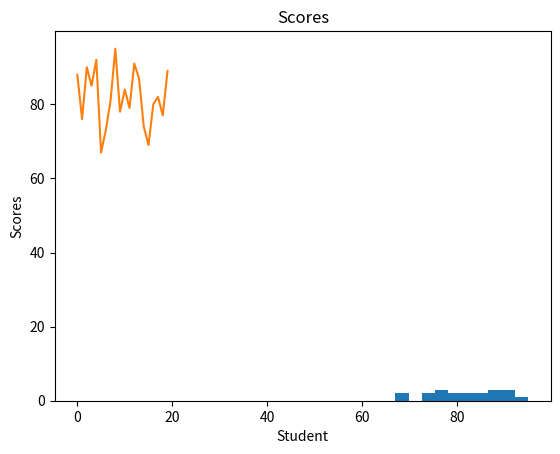

The matplotlib source for this figure:
import statistics
import numpy as np
import matplotlib.pyplot as plt

scores = [88, 76, 90, 85, 92, 67, 73, 81, 95, 78, 84, 79, 91, 87, 74, 69, 80, 82, 77, 89]

#prints mean, median, mode, and standar deviation
print("Min:", round(min(scores), 2))
print("Median:", round(statistics.median(scores), 2))
print("Max:", round(max(scores), 2))
print("Mean:", sum(scores)/len(scores))
print("Mode:", statistics.mode(scores))
print("Stanadard Deviation:", round(statistics.stdev(scores),2))

#prints histogram
plt.hist(scores, bins=10)
plt.xlabel("Score")
plt.ylabel("Frequency")
plt.title("Histogram of Scores")
plt.show()


#prints line chart
plt.plot(scores)
plt.title("Scores")
plt.xlabel("Student")
plt.ylabel("Scores")
plt.show()

#Brief Summary
#In this exercise, we used the statistics module to calculate the mean, median, mode, and standard deviation of a list. We also used the numpy and matplotlib modules to create a histogram and line chart. The median and mean are similiar, but the mode is different. The mode is the most frequent value in a list. The histogram has a variety of different frequences, and the line chart shows the scores.